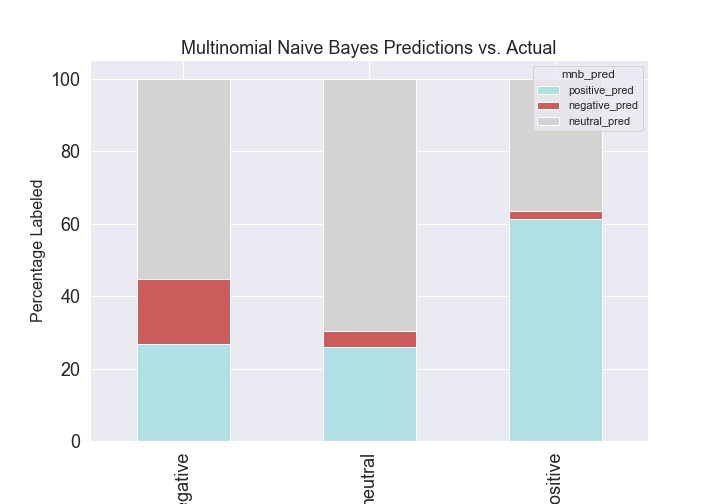

The file beside this chart, header and first rows:
, y_test_true, mnb_pred
41479, positive, neutral
39082, neutral, neutral
10742, negative, neutral
43871, negative, positive
59870, positive, positive
7325, negative, positive
10237, neutral, neutral
10489, negative, negative
57843, positive, neutral
50144, positive, neutral
31605, negative, positive
19114, negative, positive
45607, negative, positive
29873, neutral, positive
801, negative, neutral
18990, neutral, positive
43290, negative, neutral
538, negative, neutral
47436, neutral, positive
11414, positive, positive
5701, positive, neutral
24802, positive, neutral
25715, neutral, neutral
19300, negative, neutral
1957, positive, neutral
55702, neutral, neutral
1372, positive, neutral
58834, positive, neutral
25305, neutral, negative
19565, neutral, positive
8608, negative, neutral
27535, positive, neutral
60160, positive, positive
17366, neutral, positive
57611, neutral, positive
723, neutral, positive
31151, neutral, positive
29902, neutral, neutral
10304, neutral, neutral
46402, negative, neutral
45205, positive, neutral
25266, neutral, neutral
29644, positive, neutral
25155, positive, positive
24036, neutral, neutral
35777, positive, neutral
23773, neutral, neutral
59134, positive, positive
33554, positive, positive
11528, positive, positive
19948, positive, positive
12505, neutral, neutral
703, neutral, neutral
55192, neutral, positive
33409, positive, positive
39875, positive, positive
42333, positive, neutral
35182, positive, positive
15850, positive, neutral
2820, positive, positive
... 10,266 more rows
